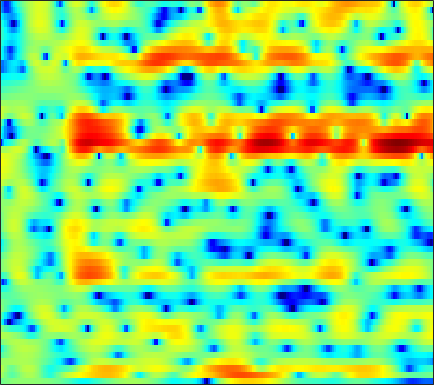

The table this chart was drawn from, first rows:
-0.9095, -0.59548, -0.28711, -0.049695, 0.12645, 0.30865, 0.43064, 0.50247, 0.58572, 0.62393, 0.65573, 0.65488, 0.65681, 0.63389, 0.61284, 0.56743, 0.50281, 0.44959, 0.36941, 0.26197, 0.155, 0.068907, -0.072434, -0.22851
1.798, 1.055, -0.01281, -1.021, -1.564, -1.844, -1.562, -1.053, -0.2337, 0.5439, 1.181, 1.543, 1.834, 1.914, 1.833, 1.524, 1.004, 0.463, -0.4463, -1.542, -2.72, -3.522, -4.195, -4.099
2.663, 1.857, 0.7339, -0.2433, -0.7514, -0.9263, -0.5336, 0.01612, 0.8401, 1.58, 2.156, 2.448, 2.659, 2.632, 2.445, 1.994, 1.307, 0.6424, -0.4345, -1.696, -2.998, -3.882, -4.678, -4.863
1.24, 1.201, 1.18, 1.202, 1.248, 1.337, 1.46, 1.56, 1.689, 1.789, 1.848, 1.86, 1.801, 1.663, 1.487, 1.183, 0.7999, 0.4578, -0.05267, -0.6237, -1.235, -1.69, -2.325, -2.978
-2.198, -1.616, -0.8746, -0.2054, 0.2442, 0.7649, 1.204, 1.465, 1.74, 1.938, 2.048, 2.081, 2.042, 1.924, 1.786, 1.531, 1.209, 0.9169, 0.478, -0.01681, -0.5579, -0.9731, -1.554, -2.144
-4.9, -3.338, -1.732, -0.5039, 0.2259, 0.9882, 1.571, 1.903, 2.233, 2.446, 2.535, 2.557, 2.507, 2.378, 2.231, 1.96, 1.605, 1.283, 0.7711, 0.1576, -0.5939, -1.234, -2.212, -3.317
-0.4429, 0.1041, 0.7602, 1.293, 1.614, 1.921, 2.107, 2.176, 2.175, 2.104, 1.96, 1.842, 1.63, 1.422, 1.277, 1.105, 0.9288, 0.7862, 0.5162, 0.1406, -0.4151, -0.9776, -2.011, -3.44
2.156, 2.026, 1.838, 1.623, 1.446, 1.184, 0.868, 0.5759, 0.07631, -0.567, -1.387, -2.111, -3.149, -4.035, -4.377, -4.196, -3.311, -2.471, -1.348, -0.4335, 0.2047, 0.5078, 0.6932, 0.6873
0.4494, -0.4552, -1.636, -2.667, -3.219, -3.681, -3.883, -3.972, -4.175, -4.565, -5.309, -6.23, -8.158, -11.31, -14.19, -13.3, -8.515, -5.61, -2.759, -0.6845, 0.8168, 1.656, 2.495, 3.054
-3.917, -6.707, -11.8, -19.95, -22.23, -16.13, -12.83, -11.23, -9.638, -8.283, -7.103, -6.324, -5.361, -4.459, -3.746, -2.685, -1.518, -0.6184, 0.5514, 1.583, 2.431, 2.924, 3.393, 3.663
-1.75, -3.625, -6.236, -8.729, -10.41, -12.63, -15.97, -20.68, -24.88, -14.64, -9.311, -6.623, -3.943, -1.917, -0.6561, 0.7272, 1.86, 2.555, 3.299, 3.835, 4.137, 4.204, 4.07, 3.651
0.5427, -0.3528, -1.568, -2.785, -3.665, -4.733, -5.588, -5.957, -5.853, -5.039, -3.751, -2.663, -1.263, 0.003441, 0.8474, 1.785, 2.542, 2.982, 3.408, 3.623, 3.635, 3.487, 3.055, 2.318
-0.2515, -0.6189, -1.073, -1.472, -1.72, -1.953, -2.057, -2.028, -1.861, -1.542, -1.111, -0.7383, -0.1898, 0.3432, 0.7278, 1.173, 1.536, 1.737, 1.913, 1.973, 1.903, 1.764, 1.468, 1.04
-1.856, -1.937, -1.964, -1.891, -1.781, -1.577, -1.315, -1.094, -0.7823, -0.4649, -0.1522, 0.07125, 0.3455, 0.5849, 0.7429, 0.9124, 1.034, 1.093, 1.122, 1.094, 1.014, 0.9231, 0.7631, 0.5747
-4.489, -4.501, -4.156, -3.461, -2.798, -1.881, -1.036, -0.4752, 0.1377, 0.6034, 0.9311, 1.088, 1.198, 1.22, 1.183, 1.105, 1.005, 0.9265, 0.8228, 0.7169, 0.5992, 0.4996, 0.3314, 0.1521
-11.74, -15.62, -12.01, -6.591, -3.837, -1.236, 0.5563, 1.511, 2.381, 2.865, 3.008, 2.927, 2.601, 2.076, 1.608, 0.9626, 0.4261, 0.1706, 0.03381, 0.07576, 0.1426, 0.1294, -0.03483, -0.4498
-3.128, -3.223, -2.419, -0.7778, 0.5734, 2.161, 3.37, 4.007, 4.5, 4.571, 4.216, 3.651, 2.444, 0.6376, -1.184, -4.354, -7.855, -8.822, -6.742, -4.327, -2.672, -1.931, -1.476, -1.617
-0.01135, 0.4186, 1.057, 1.737, 2.248, 2.855, 3.321, 3.529, 3.577, 3.317, 2.708, 1.997, 0.6694, -1.169, -2.892, -5.585, -8.113, -8.941, -8.326, -7.134, -6.182, -5.702, -5.199, -4.749
-0.1818, 0.4116, 1.159, 1.827, 2.259, 2.729, 3.042, 3.162, 3.144, 2.912, 2.45, 1.95, 1.094, 0.04765, -0.8483, -2.085, -3.312, -4.221, -5.423, -6.751, -8.401, -9.903, -11.98, -12.32
-1.911, -1.065, -0.02191, 0.8956, 1.479, 2.104, 2.538, 2.742, 2.843, 2.756, 2.488, 2.174, 1.613, 0.9171, 0.3077, -0.6087, -1.633, -2.494, -3.793, -5.341, -7.234, -8.908, -11.21, -11.71
-5.298, -3.763, -2.045, -0.6682, 0.1605, 1.017, 1.622, 1.913, 2.111, 2.105, 1.917, 1.674, 1.231, 0.6774, 0.2121, -0.4705, -1.208, -1.763, -2.499, -3.177, -3.735, -4.01, -4.086, -3.748
-6.27, -4.396, -2.417, -0.8935, -0.006799, 0.8798, 1.454, 1.703, 1.812, 1.689, 1.368, 1.019, 0.4443, -0.2126, -0.7228, -1.393, -2.009, -2.425, -2.897, -3.232, -3.388, -3.356, -3.061, -2.471
-2.907, -1.765, -0.3804, 0.7699, 1.45, 2.096, 2.435, 2.488, 2.286, 1.78, 0.9958, 0.2425, -0.919, -2.165, -3.048, -4.017, -4.697, -5.083, -5.522, -6.016, -6.49, -6.66, -6.343, -5.157
-1.054, 0.0704, 1.36, 2.357, 2.91, 3.369, 3.498, 3.356, 2.828, 1.869, 0.4053, -1.09, -3.762, -7.422, -10.8, -13.65, -11.86, -10.26, -9.293, -9.708, -11.85, -15.61, -45.53, -14.02
-1.276, 0.0541, 1.437, 2.43, 2.953, 3.361, 3.437, 3.281, 2.762, 1.857, 0.5116, -0.8179, -3.071, -5.804, -7.889, -9.499, -9.062, -8.206, -7.335, -6.983, -6.992, -7.028, -6.684, -5.527
-0.696, 0.1899, 1.157, 1.901, 2.312, 2.667, 2.798, 2.751, 2.497, 2.019, 1.336, 0.7103, -0.223, -1.168, -1.818, -2.527, -2.981, -3.186, -3.364, -3.484, -3.567, -3.559, -3.45, -3.182
0.2607, 0.6566, 1.131, 1.542, 1.808, 2.106, 2.327, 2.421, 2.444, 2.341, 2.117, 1.874, 1.463, 0.9853, 0.6062, 0.09505, -0.4146, -0.796, -1.294, -1.794, -2.315, -2.734, -3.326, -3.986
0.6782, 0.5867, 0.498, 0.54, 0.7025, 1.089, 1.589, 1.974, 2.411, 2.708, 2.831, 2.807, 2.631, 2.303, 1.976, 1.462, 0.864, 0.3829, -0.2927, -1.011, -1.796, -2.488, -3.627, -5.167
0.374, -0.8712, -2.872, -4.428, -4.282, -2.493, -0.3817, 0.9397, 2.257, 3.096, 3.529, 3.624, 3.49, 3.09, 2.638, 1.871, 0.9989, 0.3291, -0.5419, -1.308, -1.929, -2.327, -2.849, -3.462
1.372, -0.4374, -3.844, -7.628, -7.423, -3.666, -0.5672, 1.038, 2.48, 3.296, 3.629, 3.596, 3.202, 2.437, 1.617, 0.1694, -1.679, -3.279, -5.434, -6.758, -6.499, -5.575, -4.172, -2.974
3.432, 2.785, 1.972, 1.406, 1.256, 1.394, 1.754, 2.039, 2.304, 2.363, 2.152, 1.802, 1.048, -0.06072, -1.162, -3.057, -5.63, -8.231, -13.17, -18.97, -14.42, -10.64, -7.246, -4.938
4.345, 4.02, 3.594, 3.197, 2.934, 2.631, 2.35, 2.13, 1.776, 1.313, 0.6977, 0.1231, -0.7925, -1.905, -2.861, -4.254, -5.715, -6.781, -8, -8.613, -8.466, -7.901, -6.838, -5.595
4.908, 4.617, 4.213, 3.798, 3.473, 3.024, 2.53, 2.119, 1.506, 0.7904, -0.03401, -0.739, -1.757, -2.882, -3.757, -4.944, -6.116, -6.936, -7.809, -8.344, -8.456, -8.258, -7.636, -6.668
5.287, 4.941, 4.488, 4.051, 3.724, 3.264, 2.742, 2.298, 1.594, 0.7655, -0.2097, -1.042, -2.314, -3.703, -4.813, -6.356, -7.835, -8.92, -10.29, -11.64, -12.61, -12.74, -11.6, -9.564
4.979, 4.526, 4.09, 3.786, 3.606, 3.356, 3.063, 2.772, 2.235, 1.469, 0.4046, -0.6058, -2.317, -4.377, -6.157, -8.569, -10.64, -11.64, -13.1, -15.47, -20.72, -29.63, -18.26, -11.56
1.83, 1.431, 1.716, 2.263, 2.636, 3.067, 3.412, 3.571, 3.634, 3.358, 2.659, 1.774, 0.03724, -2.694, -5.68, -12.46, -38, -15.94, -10.35, -7.924, -6.688, -5.929, -4.524, -3.044
-16.4, -9.783, -6.106, -4.831, -4.397, -3.556, -2.184, -0.9727, 0.4497, 1.465, 1.96, 1.958, 1.488, 0.5032, -0.4543, -1.597, -2.272, -2.214, -1.499, -0.5783, 0.291, 0.8887, 1.592, 2.09
-5.613, -7.645, -10.45, -14.42, -19.85, -28.7, -14.46, -10.05, -6.339, -3.889, -2.293, -1.503, -0.9158, -0.6565, -0.6101, -0.6345, -0.6755, -0.6583, -0.4254, -0.1212, 0.2734, 0.6222, 1.049, 1.451
-4.234, -6.76, -10.14, -12.83, -13.68, -12.99, -10.82, -8.848, -6.341, -4.213, -2.647, -1.792, -1.013, -0.5924, -0.4675, -0.5229, -0.6288, -0.7062, -0.7887, -0.6939, -0.4183, -0.1194, 0.357, 0.8904
-0.7176, -3.615, -8.873, -17.95, -19.17, -10.89, -6.525, -4.297, -2.12, -0.5053, 0.6105, 1.147, 1.51, 1.447, 1.149, 0.4418, -0.5521, -1.396, -2.414, -2.729, -2.201, -1.51, -0.4979, 0.3437
3.723, 2.384, 0.7238, -0.4251, -0.7282, -0.3936, 0.4378, 1.157, 2.087, 2.769, 3.202, 3.311, 3.147, 2.551, 1.796, 0.2497, -2.245, -5.116, -11.98, -22.42, -9.107, -5.444, -2.804, -1.59
3.24, 2.754, 2.2, 1.801, 1.63, 1.585, 1.694, 1.831, 2.022, 2.158, 2.166, 2.066, 1.735, 1.158, 0.5262, -0.6066, -2.02, -3.171, -4.578, -5.171, -4.768, -4.114, -3.301, -2.893
1.203, 1.153, 1.087, 1.036, 1.019, 1.027, 1.067, 1.108, 1.14, 1.155, 1.104, 1.016, 0.8158, 0.5191, 0.224, -0.2331, -0.7238, -1.087, -1.472, -1.708, -1.794, -1.764, -1.686, -1.612
-0.9904, -0.7691, -0.5468, -0.3711, -0.2592, -0.1319, -0.01875, 0.05998, 0.1601, 0.2357, 0.2939, 0.3141, 0.316, 0.2787, 0.2374, 0.1641, 0.068, -0.00605, -0.0821, -0.139, -0.1542, -0.1539, -0.1365, -0.1051
-2.786, -2.491, -2.18, -1.929, -1.767, -1.569, -1.387, -1.254, -1.061, -0.8683, -0.6577, -0.4908, -0.2635, -0.03879, 0.1268, 0.3268, 0.5066, 0.6316, 0.7615, 0.8688, 0.9547, 0.998, 1.039, 1.053
-4.125, -3.989, -3.799, -3.61, -3.471, -3.285, -3.099, -2.956, -2.752, -2.461, -2.09, -1.743, -1.217, -0.6421, -0.2224, 0.3034, 0.7775, 1.083, 1.416, 1.674, 1.844, 1.932, 1.989, 1.982
-5.958, -6.107, -6.029, -5.76, -5.535, -5.332, -5.265, -5.291, -5.361, -5.253, -4.762, -4.108, -2.941, -1.678, -0.7767, 0.2857, 1.133, 1.624, 2.138, 2.49, 2.718, 2.823, 2.874, 2.83
-12.01, -12.24, -10.36, -8.489, -7.556, -6.96, -7.096, -7.732, -9.379, -12.25, -13.1, -10.05, -5.66, -2.478, -0.7215, 0.9819, 2.087, 2.629, 3.062, 3.272, 3.412, 3.485, 3.579, 3.593
-11.27, -11.93, -9.966, -8.382, -7.606, -6.883, -6.497, -6.561, -7.236, -8.261, -7.906, -5.922, -2.623, 0.112, 1.609, 2.911, 3.474, 3.509, 3.002, 2.101, 1.357, 1.334, 2.13, 3.17
-4.63, -6.309, -8.773, -11.36, -12.88, -11.98, -9.209, -7.29, -5.295, -3.609, -2.067, -0.945, 0.4924, 1.691, 2.368, 2.818, 2.633, 1.96, 0.07906, -3.642, -12.74, -15.95, -4.445, -0.007755
-4.705, -6.537, -9.539, -13.2, -15.61, -14.57, -10.97, -8.586, -6.065, -4.107, -2.518, -1.473, -0.3067, 0.5856, 1.045, 1.363, 1.318, 0.9855, 0.2994, -0.5619, -1.164, -1.163, -0.4536, 0.6401
-3.862, -4.964, -6.349, -7.388, -7.865, -7.901, -7.317, -6.586, -5.354, -4.053, -2.781, -1.913, -0.8859, -0.01466, 0.4889, 0.9789, 1.253, 1.355, 1.353, 1.286, 1.215, 1.216, 1.307, 1.489
-3.005, -3.937, -5.119, -6.118, -6.635, -6.957, -6.757, -6.275, -5.282, -4.04, -2.717, -1.766, -0.6017, 0.3828, 1.014, 1.68, 2.145, 2.395, 2.553, 2.567, 2.46, 2.317, 2.041, 1.689
-2.728, -3.959, -5.722, -7.709, -9.216, -10.84, -10.92, -9.713, -7.352, -4.96, -2.854, -1.464, 0.1122, 1.383, 2.164, 2.974, 3.546, 3.802, 3.964, 3.899, 3.622, 3.256, 2.553, 1.572
-3.589, -4.996, -7.159, -9.892, -12.72, -18.57, -21.1, -15.01, -9.511, -5.752, -2.966, -1.308, 0.494, 1.933, 2.777, 3.642, 4.231, 4.48, 4.599, 4.455, 4.029, 3.518, 2.565, 1.241
-5.93, -7.212, -8.81, -9.988, -10.49, -10.55, -9.692, -8.482, -6.467, -4.343, -2.353, -1.006, 0.5457, 1.808, 2.573, 3.366, 3.888, 4.131, 4.205, 4.019, 3.558, 3.046, 2.125, 0.9553
-9.655, -12.09, -15.06, -15.13, -13.29, -10.55, -8.153, -6.566, -4.623, -2.869, -1.305, -0.253, 0.9794, 2.005, 2.647, 3.319, 3.776, 3.984, 4.044, 3.85, 3.405, 2.883, 1.927, 0.7012
-10.15, -12.5, -15.98, -15.46, -12.59, -9.063, -6.405, -4.81, -3.062, -1.627, -0.3992, 0.3842, 1.307, 2.124, 2.66, 3.262, 3.74, 3.96, 4.119, 4.054, 3.719, 3.245, 2.278, 0.8084
